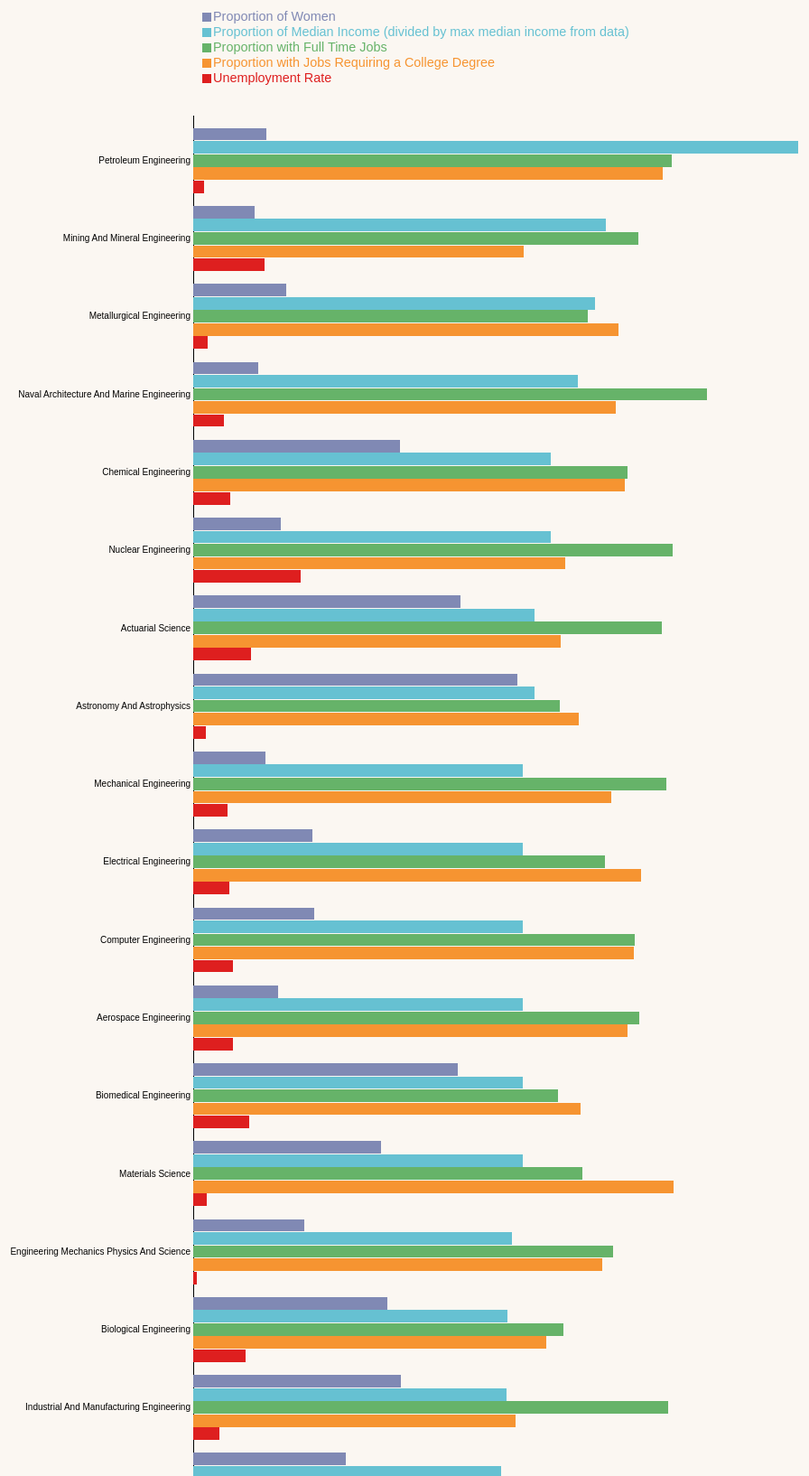
D3 v4 page, settled after 480 driven frames (8 s of simulated time); the page loaded 1 data file(s).



    // Some example code from the D3.js Graph Gallery was used as a base for the JavaScript in this file
    // Source: https://www.d3-graph-gallery.com/graph/barplot_grouped_basicWide.html

    // dimensions and margins of the graph
    var margin = {top: 20, right: 30, bottom: 40, left: 300},
        width = 1000 - margin.left - margin.right,
        height = 15000 - margin.top - margin.bottom;

    // append svg
    var svg = d3.select("#container")
        .append("svg")
            .attr("width", width + margin.left + margin.right)
            .attr("height", height + margin.top + margin.bottom)
        .append("g")
            .attr("transform", "translate(" + margin.left + "," + margin.top + ")");

    // svg for legend
    var svgLegend = d3.select("#legend")
        .append("svg")
        .attr("width", 800)
        .attr("height", 100)
        .attr("margins", "0,0,0,0")
        .append("g")
            .attr("transform", "translate(" + margin.left + ",0)");

    // keys for legend
    var legendKey = ["Proportion of Women", "Proportion of Median Income (divided by max median income from data)", "Proportion with Full Time Jobs", "Proportion with Jobs Requiring a College Degree", "Unemployment Rate"]

    var legendColours = d3.scaleOrdinal()
        .domain(legendKey)
        .range(["#8089b4", "#66C1D2", "#66b369", "#f69431", "#de1f1f"]);

    // add squares into legend to correspond with name
    var size = 10
    svgLegend.selectAll("rect")
        .data(legendKey)
        .enter()
        .append("rect")
            .attr("x", 10)
            .attr("y", function (d, i) {
                return 10 + i*(size+7)
            })
            .attr("width", size)
            .attr("height", size)
            .style("fill", function(d) {
                return legendColours(d)
            });

    // add legend title
    svgLegend.selectAll("text")
        .data(legendKey)
        .enter()
        .append("text")
            .attr("x", 10 + size*1.2)
            .attr("y", function(d, i) {
                return 10 + i*(size+7) + (size/2);
            })
            .style("fill", function(d) {
                return legendColours(d);
            })
            .text(function(d) {
                return d;
            })
                .attr("text-anchor", "left")
                .style("alignment-baseline", "middle")
                .attr("font-size", "12em");


    // parse data
    d3.csv("recent-grads-cleaned.csv", function(data) {

        // sub groups of columns, slice first two columns off
        var subgroups = data.columns.slice(2)

        // returns all majors
        var groups = d3.map(data, function(d){
            return(d.major)
        }).keys()


        // X axis
        var xAxis = d3.scaleLinear()
            .domain([0, 1])
            .range([0, width]);
        svg.append("g")
            .attr("transform", "translate(0," + height + ")")
            .call(d3.axisBottom(xAxis))
            .selectAll("text")
            .attr("transform", "translate(-10,0)rotate(-45)")
            .style("text-anchor", "end");

        // Y axis
        var yAxis = d3.scaleBand()
            .range([0, height])
            .domain(groups)
            .padding(0.15);
        svg.append("g")
            // .attr("transform", "translate(0," + width + ")")
            .call(d3.axisLeft(yAxis).tickSize(0));
            // .call(d3.axisLeft(yAxis));

        // console.log(yAxis.domain());

        // Y axis of bar subgroups
        var ySubgroup = d3.scaleBand()
            .domain(subgroups)
            .range([0, yAxis.bandwidth()])
            .padding([0.05]);

        // colours of different groups
        var colours = d3.scaleOrdinal()
            .domain(subgroups)
            .range(["#8089b4", "#66C1D2", "#66b369", "#f69431", "#de1f1f"]);


        // Show the bars
        svg.append("g")
            .selectAll("g")
            // Enter in data = loop group per group
            .data(data)
            .enter()
            .append("g")
                .attr("transform", function(d) { return "translate(0, " + yAxis(d.major) + ")"; })
            .selectAll("rect")
            .data(function(d) {
                return subgroups.map(function(key) {
                    // console.log({key: key, value: +d[key]});
                    return {key: key, value: +d[key]};
                });
            })
            .enter().append("rect")
                .attr("y", function(d) {
                    return ySubgroup(d.key);
                })
                .attr("width", function(d) {
                    // console.log("width: " +  (width - xAxis(d.value)));
                    return (xAxis(d.value));
                })
                .attr("height", ySubgroup.bandwidth())
                .attr("fill", function(d) {
                    return colours(d.key);
                });


        // // original, ungrouped bars
        // // add bars
        // svg.selectAll("rect")
        //     .data(data)
        //     .enter()
        //     .append("rect")
        //         .attr("x", xAxis(0.002))
        //         .attr("y", function(d) {
        //         return yAxis(d.major);
        //         })
        //         .attr("width", function(d) {
        //         return xAxis(d.women);
        //         })
        //         .attr("height", yAxis.bandwidth() )
        //         .attr("fill", "#69b3a2");

    })


### data: recent-grads-cleaned.csv
majorCategory, major, women, median, fulltime, college, unemploymentRate
Engineering, Petroleum Engineering, 0.1206, 1, 0.7905, 0.7763, 0.01838
Engineering, Mining And Mineral Engineering, 0.1019, 0.6818, 0.7354, 0.5469, 0.1172
Engineering, Metallurgical Engineering, 0.153, 0.6636, 0.6519, 0.7037, 0.0241
Engineering, Naval Architecture And Marine Engineerin…, 0.1073, 0.6364, 0.8498, 0.6979, 0.05013
Engineering, Chemical Engineering, 0.3416, 0.5909, 0.7182, 0.7128, 0.0611
Engineering, Nuclear Engineering, 0.145, 0.5909, 0.7921, 0.615, 0.1772
Business, Actuarial Science, 0.4414, 0.5636, 0.7742, 0.6071, 0.09565
Physical Sciences, Astronomy And Astrophysics, 0.5357, 0.5636, 0.6055, 0.637, 0.02117
Engineering, Mechanical Engineering, 0.1196, 0.5455, 0.7815, 0.6913, 0.05734
Engineering, Electrical Engineering, 0.1965, 0.5455, 0.6801, 0.74, 0.05917
Engineering, Computer Engineering, 0.1994, 0.5455, 0.7297, 0.7289, 0.06541
Engineering, Aerospace Engineering, 0.1398, 0.5455, 0.7375, 0.7185, 0.06516
Engineering, Biomedical Engineering, 0.4378, 0.5455, 0.6029, 0.6409, 0.09208
Engineering, Materials Science, 0.3108, 0.5455, 0.6429, 0.7941, 0.02304
Engineering, Engineering Mechanics Physics And Scienc…, 0.184, 0.5273, 0.6941, 0.676, 0.006334
Engineering, Biological Engineering, 0.3208, 0.5191, 0.6112, 0.584, 0.08714
Engineering, Industrial And Manufacturing Engineering, 0.3435, 0.5182, 0.7844, 0.5323, 0.04288
Engineering, General Engineering, 0.253, 0.5091, 0.6743, 0.5987, 0.05982
Engineering, Architectural Engineering, 0.3504, 0.4909, 0.806, 0.6466, 0.06193
Law & Public Policy, Court Reporting, 0.2361, 0.4909, 0.7038, 0.4323, 0.01169
Computers & Mathematics, Computer Science, 0.2227, 0.4818, 0.7129, 0.6722, 0.06317
Agriculture & Natural Resources, Food Science, 0, 0.4818, 0, 0.3757, 0.09693
Engineering, Electrical Engineering Technology, 0.2926, 0.4727, 0.6511, 0.5969, 0.08756
Engineering, Materials Engineering And Materials Scie…, 0.3251, 0.4727, 0.554, 0.7803, 0.02779
Business, Management Information Systems And Stati…, 0.2788, 0.4636, 0.8091, 0.3864, 0.05824
Engineering, Civil Engineering, 0.2271, 0.4545, 0.7206, 0.6628, 0.07061
Industrial Arts & Consumer Services, Construction Services, 0.09071, 0.4545, 0.8482, 0.2007, 0.06002
Business, Operations Logistics And E-Commerce, 0.3248, 0.4545, 0.8216, 0.1462, 0.04786
Engineering, Miscellaneous Engineering, 0.19, 0.4545, 0.7458, 0.4638, 0.07439
Law & Public Policy, Public Policy, 0.5585, 0.4545, 0.6964, 0.3409, 0.1284
Engineering, Environmental Engineering, 0.3422, 0.4545, 0.5891, 0.6799, 0.09359
Engineering, Engineering Technologies, 0.2514, 0.4545, 0.6269, 0.3633, 0.05503
Arts, Miscellaneous Fine Arts, 0.4102, 0.4545, 0.6135, 0.2378, 0.08937
Engineering, Geological And Geophysical Engineering, 0.3222, 0.4545, 0.7278, 0.8295, 0.07504
Health, Nursing, 0.896, 0.4364, 0.722, 0.8383, 0.04486
Business, Finance, 0.3408, 0.4273, 0.7904, 0.1664, 0.06069
Social Science, Economics, 0.3555, 0.4273, 0.6935, 0.2457, 0.09909
Business, Business Economics, 0.4305, 0.4182, 0.7554, 0.1446, 0.09645
Engineering, Industrial Production Technologies, 0.2492, 0.4182, 0.8612, 0.3148, 0.02831
Physical Sciences, Nuclear, Industrial Radiology, And Biolo…, 0.7505, 0.4182, 0.6578, 0.09111, 0.07154
Business, Accounting, 0.5242, 0.4091, 0.7651, 0.06897, 0.06975
Computers & Mathematics, Mathematics, 0.4481, 0.4091, 0.6409, 0.5988, 0.04728
Computers & Mathematics, Computer And Information Systems, 0.2536, 0.4091, 0.718, 0.4689, 0.09346
Physical Sciences, Physics, 0.2819, 0.4091, 0.6044, 0.738, 0.04822
Health, Medical Technologies Technicians, 0.7539, 0.4091, 0.7233, 0.4217, 0.03698
Computers & Mathematics, Information Sciences, 0.2441, 0.4091, 0.7643, 0.4443, 0.06074
Computers & Mathematics, Statistics And Decision Science, 0.5265, 0.4091, 0.5103, 0.5411, 0.08627
Computers & Mathematics, Applied Mathematics, 0.4343, 0.4091, 0.7016, 0.6323, 0.09082
Biology & Life Science, Pharmacology, 0.7077, 0.4091, 0.3729, 0.5271, 0.08553
Physical Sciences, Oceanography, 0.689, 0.4064, 0.7986, 0.2802, 0.05699
Engineering, Engineering And Industrial Management, 0.1741, 0.4, 0.6855, 0.2268, 0.03365
Health, Medical Assisting Services, 0.9278, 0.3818, 0.5073, 0.2281, 0.04251
Computers & Mathematics, Mathematics And Computer Science, 0.179, 0.3818, 0.9589, 0.8086, 0
Computers & Mathematics, Computer Programming And Data Processing, 0.2692, 0.3755, 0.7687, 0.6214, 0.114
Biology & Life Science, Cognitive Science And Biopsychology, 0.5649, 0.3727, 0.6447, 0.4995, 0.07524
Education, School Student Counseling, 0.8545, 0.3727, 0.7274, 0.6973, 0.1076
Social Science, International Relations, 0.633, 0.3645, 0.6628, 0.3197, 0.0968
Business, General Business, 0.4363, 0.3636, 0.7306, 0.1542, 0.07286
Engineering, Architecture, 0.4515, 0.3636, 0.6295, 0.4736, 0.1133
Business, International Business, 0.5897, 0.3636, 0.6783, 0.1721, 0.09618
... 113 more rows